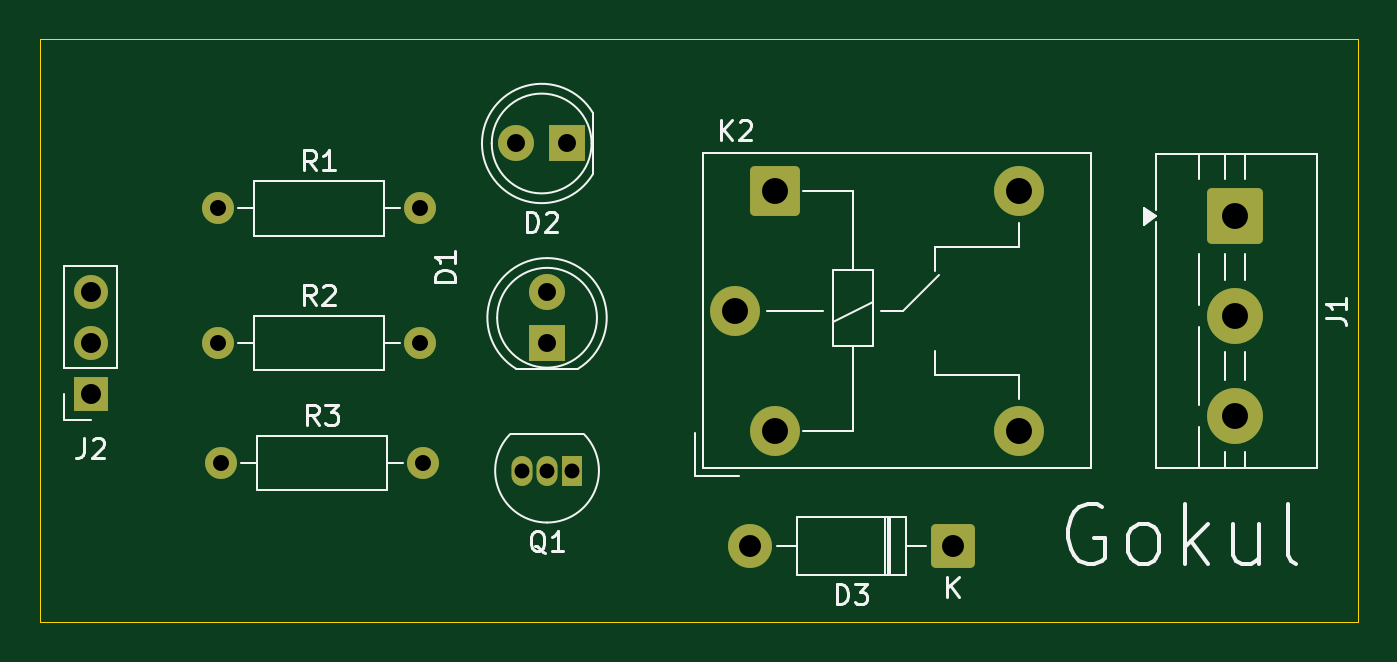
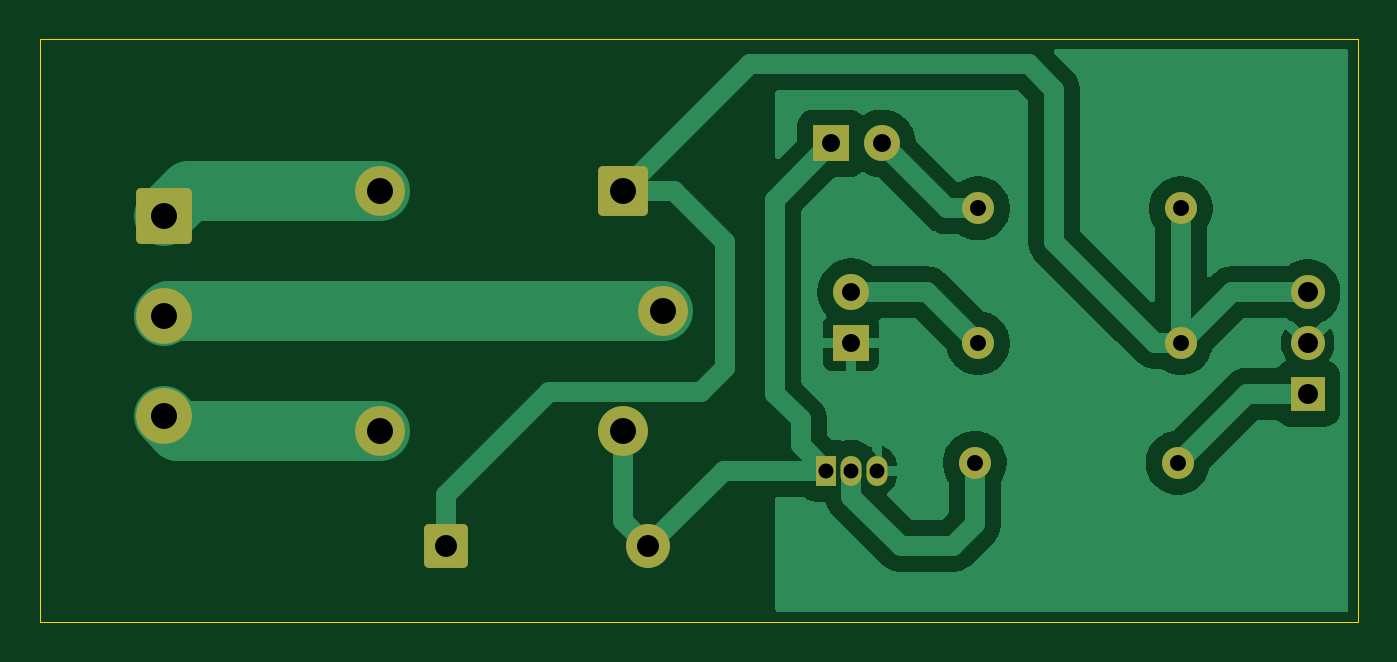
Circuit board: 11 layer files. Board 66.0 x 29.2 mm.
- bottom_copper: RELAY-B_Cu.gbr (30134 bytes)
- bottom_mask: RELAY-B_Mask.gbr (2585 bytes)
- paste: RELAY-B_Paste.gbr (463 bytes)
- bottom_silk: RELAY-B_Silkscreen.gbr (464 bytes)
- outline: RELAY-Edge_Cuts.gbr (631 bytes)
- top_copper: RELAY-F_Cu.gbr (3815 bytes)
- top_mask: RELAY-F_Mask.gbr (2585 bytes)
- paste: RELAY-F_Paste.gbr (463 bytes)
- top_silk: RELAY-F_Silkscreen.gbr (18379 bytes)
- drill: RELAY-NPTH.drl (277 bytes)
- drill: RELAY-PTH.drl (1024 bytes)

=== bottom_copper: RELAY-B_Cu.gbr (30134 bytes, source omitted) ===
=== bottom_mask: RELAY-B_Mask.gbr (2585 bytes, source withheld) ===
=== paste: RELAY-B_Paste.gbr ===
%TF.GenerationSoftware,KiCad,Pcbnew,9.0.7*%
%TF.CreationDate,2026-01-29T22:17:19+05:30*%
%TF.ProjectId,RELAY,52454c41-592e-46b6-9963-61645f706362,rev?*%
%TF.SameCoordinates,Original*%
%TF.FileFunction,Paste,Bot*%
%TF.FilePolarity,Positive*%
%FSLAX46Y46*%
G04 Gerber Fmt 4.6, Leading zero omitted, Abs format (unit mm)*
G04 Created by KiCad (PCBNEW 9.0.7) date 2026-01-29 22:17:19*
%MOMM*%
%LPD*%
G01*
G04 APERTURE LIST*
G04 APERTURE END LIST*
M02*

=== bottom_silk: RELAY-B_Silkscreen.gbr ===
%TF.GenerationSoftware,KiCad,Pcbnew,9.0.7*%
%TF.CreationDate,2026-01-29T22:17:19+05:30*%
%TF.ProjectId,RELAY,52454c41-592e-46b6-9963-61645f706362,rev?*%
%TF.SameCoordinates,Original*%
%TF.FileFunction,Legend,Bot*%
%TF.FilePolarity,Positive*%
%FSLAX46Y46*%
G04 Gerber Fmt 4.6, Leading zero omitted, Abs format (unit mm)*
G04 Created by KiCad (PCBNEW 9.0.7) date 2026-01-29 22:17:19*
%MOMM*%
%LPD*%
G01*
G04 APERTURE LIST*
G04 APERTURE END LIST*
M02*

=== outline: RELAY-Edge_Cuts.gbr ===
%TF.GenerationSoftware,KiCad,Pcbnew,9.0.7*%
%TF.CreationDate,2026-01-29T22:17:19+05:30*%
%TF.ProjectId,RELAY,52454c41-592e-46b6-9963-61645f706362,rev?*%
%TF.SameCoordinates,Original*%
%TF.FileFunction,Profile,NP*%
%FSLAX46Y46*%
G04 Gerber Fmt 4.6, Leading zero omitted, Abs format (unit mm)*
G04 Created by KiCad (PCBNEW 9.0.7) date 2026-01-29 22:17:19*
%MOMM*%
%LPD*%
G01*
G04 APERTURE LIST*
%TA.AperFunction,Profile*%
%ADD10C,0.050000*%
%TD*%
G04 APERTURE END LIST*
D10*
X120650000Y-101600000D02*
X186690000Y-101600000D01*
X186690000Y-130810000D01*
X120650000Y-130810000D01*
X120650000Y-101600000D01*
M02*

=== top_copper: RELAY-F_Cu.gbr ===
%TF.GenerationSoftware,KiCad,Pcbnew,9.0.7*%
%TF.CreationDate,2026-01-29T22:17:19+05:30*%
%TF.ProjectId,RELAY,52454c41-592e-46b6-9963-61645f706362,rev?*%
%TF.SameCoordinates,Original*%
%TF.FileFunction,Copper,L1,Top*%
%TF.FilePolarity,Positive*%
%FSLAX46Y46*%
G04 Gerber Fmt 4.6, Leading zero omitted, Abs format (unit mm)*
G04 Created by KiCad (PCBNEW 9.0.7) date 2026-01-29 22:17:19*
%MOMM*%
%LPD*%
G01*
G04 APERTURE LIST*
G04 Aperture macros list*
%AMRoundRect*
0 Rectangle with rounded corners*
0 $1 Rounding radius*
0 $2 $3 $4 $5 $6 $7 $8 $9 X,Y pos of 4 corners*
0 Add a 4 corners polygon primitive as box body*
4,1,4,$2,$3,$4,$5,$6,$7,$8,$9,$2,$3,0*
0 Add four circle primitives for the rounded corners*
1,1,$1+$1,$2,$3*
1,1,$1+$1,$4,$5*
1,1,$1+$1,$6,$7*
1,1,$1+$1,$8,$9*
0 Add four rect primitives between the rounded corners*
20,1,$1+$1,$2,$3,$4,$5,0*
20,1,$1+$1,$4,$5,$6,$7,0*
20,1,$1+$1,$6,$7,$8,$9,0*
20,1,$1+$1,$8,$9,$2,$3,0*%
G04 Aperture macros list end*
%TA.AperFunction,ComponentPad*%
%ADD10RoundRect,0.250001X-1.149999X1.149999X-1.149999X-1.149999X1.149999X-1.149999X1.149999X1.149999X0*%
%TD*%
%TA.AperFunction,ComponentPad*%
%ADD11C,2.800000*%
%TD*%
%TA.AperFunction,ComponentPad*%
%ADD12C,1.600000*%
%TD*%
%TA.AperFunction,ComponentPad*%
%ADD13R,1.700000X1.700000*%
%TD*%
%TA.AperFunction,ComponentPad*%
%ADD14C,1.700000*%
%TD*%
%TA.AperFunction,ComponentPad*%
%ADD15RoundRect,0.249999X0.850001X0.850001X-0.850001X0.850001X-0.850001X-0.850001X0.850001X-0.850001X0*%
%TD*%
%TA.AperFunction,ComponentPad*%
%ADD16C,2.200000*%
%TD*%
%TA.AperFunction,ComponentPad*%
%ADD17C,2.500000*%
%TD*%
%TA.AperFunction,ComponentPad*%
%ADD18RoundRect,0.250000X-1.000000X-1.000000X1.000000X-1.000000X1.000000X1.000000X-1.000000X1.000000X0*%
%TD*%
%TA.AperFunction,ComponentPad*%
%ADD19R,1.800000X1.800000*%
%TD*%
%TA.AperFunction,ComponentPad*%
%ADD20C,1.800000*%
%TD*%
%TA.AperFunction,ComponentPad*%
%ADD21R,1.050000X1.500000*%
%TD*%
%TA.AperFunction,ComponentPad*%
%ADD22O,1.050000X1.500000*%
%TD*%
G04 APERTURE END LIST*
D10*
%TO.P,J1,1,Pin_1*%
%TO.N,NC*%
X180500000Y-110490000D03*
D11*
%TO.P,J1,2,Pin_2*%
%TO.N,COM*%
X180500000Y-115490000D03*
%TO.P,J1,3,Pin_3*%
%TO.N,NO*%
X180500000Y-120490000D03*
%TD*%
D12*
%TO.P,R1,1*%
%TO.N,VCC*%
X129540000Y-110090000D03*
%TO.P,R1,2*%
%TO.N,Net-(D2-A)*%
X139700000Y-110090000D03*
%TD*%
D13*
%TO.P,J2,1,Pin_1*%
%TO.N,INPUT*%
X123190000Y-119380000D03*
D14*
%TO.P,J2,2,Pin_2*%
%TO.N,GND*%
X123190000Y-116840000D03*
%TO.P,J2,3,Pin_3*%
%TO.N,VCC*%
X123190000Y-114300000D03*
%TD*%
D15*
%TO.P,D3,1,K*%
%TO.N,VCC*%
X166370000Y-127000000D03*
D16*
%TO.P,D3,2,A*%
%TO.N,Net-(D2-K)*%
X156210000Y-127000000D03*
%TD*%
D17*
%TO.P,K2,11*%
%TO.N,COM*%
X155480000Y-115220000D03*
%TO.P,K2,12*%
%TO.N,NC*%
X169680000Y-109220000D03*
%TO.P,K2,14*%
%TO.N,NO*%
X169680000Y-121220000D03*
D18*
%TO.P,K2,A1*%
%TO.N,VCC*%
X157480000Y-109220000D03*
D17*
%TO.P,K2,A2*%
%TO.N,Net-(D2-K)*%
X157480000Y-121220000D03*
%TD*%
D19*
%TO.P,D1,1,K*%
%TO.N,GND*%
X146050000Y-116840000D03*
D20*
%TO.P,D1,2,A*%
%TO.N,Net-(D1-A)*%
X146050000Y-114300000D03*
%TD*%
D12*
%TO.P,R3,1*%
%TO.N,INPUT*%
X129700000Y-122840000D03*
%TO.P,R3,2*%
%TO.N,Net-(Q1-B)*%
X139860000Y-122840000D03*
%TD*%
D21*
%TO.P,Q1,1,C*%
%TO.N,Net-(D2-K)*%
X147320000Y-123230000D03*
D22*
%TO.P,Q1,2,B*%
%TO.N,Net-(Q1-B)*%
X146050000Y-123230000D03*
%TO.P,Q1,3,E*%
%TO.N,GND*%
X144780000Y-123230000D03*
%TD*%
D12*
%TO.P,R2,1*%
%TO.N,VCC*%
X129540000Y-116840000D03*
%TO.P,R2,2*%
%TO.N,Net-(D1-A)*%
X139700000Y-116840000D03*
%TD*%
D19*
%TO.P,D2,1,K*%
%TO.N,Net-(D2-K)*%
X147050000Y-106840000D03*
D20*
%TO.P,D2,2,A*%
%TO.N,Net-(D2-A)*%
X144510000Y-106840000D03*
%TD*%
M02*

=== top_mask: RELAY-F_Mask.gbr (2585 bytes, source withheld) ===
=== paste: RELAY-F_Paste.gbr ===
%TF.GenerationSoftware,KiCad,Pcbnew,9.0.7*%
%TF.CreationDate,2026-01-29T22:17:19+05:30*%
%TF.ProjectId,RELAY,52454c41-592e-46b6-9963-61645f706362,rev?*%
%TF.SameCoordinates,Original*%
%TF.FileFunction,Paste,Top*%
%TF.FilePolarity,Positive*%
%FSLAX46Y46*%
G04 Gerber Fmt 4.6, Leading zero omitted, Abs format (unit mm)*
G04 Created by KiCad (PCBNEW 9.0.7) date 2026-01-29 22:17:19*
%MOMM*%
%LPD*%
G01*
G04 APERTURE LIST*
G04 APERTURE END LIST*
M02*

=== top_silk: RELAY-F_Silkscreen.gbr (18379 bytes, source omitted) ===
=== drill: RELAY-NPTH.drl ===
M48
; DRILL file {KiCad 9.0.7} date 2026-01-29T22:18:11+0530
; FORMAT={-:-/ absolute / inch / decimal}
; #@! TF.CreationDate,2026-01-29T22:18:11+05:30
; #@! TF.GenerationSoftware,Kicad,Pcbnew,9.0.7
; #@! TF.FileFunction,NonPlated,1,2,NPTH
FMAT,2
INCH
%
G90
G05
M30

=== drill: RELAY-PTH.drl ===
M48
; DRILL file {KiCad 9.0.7} date 2026-01-29T22:18:11+0530
; FORMAT={-:-/ absolute / inch / decimal}
; #@! TF.CreationDate,2026-01-29T22:18:11+05:30
; #@! TF.GenerationSoftware,Kicad,Pcbnew,9.0.7
; #@! TF.FileFunction,Plated,1,2,PTH
FMAT,2
INCH
; #@! TA.AperFunction,Plated,PTH,ComponentDrill
T1C0.0295
; #@! TA.AperFunction,Plated,PTH,ComponentDrill
T2C0.0315
; #@! TA.AperFunction,Plated,PTH,ComponentDrill
T3C0.0354
; #@! TA.AperFunction,Plated,PTH,ComponentDrill
T4C0.0394
; #@! TA.AperFunction,Plated,PTH,ComponentDrill
T5C0.0433
; #@! TA.AperFunction,Plated,PTH,ComponentDrill
T6C0.0512
%
G90
G05
T1
X5.7Y-4.8516
X5.75Y-4.8516
X5.8Y-4.8516
T2
X5.1Y-4.3343
X5.1Y-4.6
X5.1063Y-4.8362
X5.5Y-4.3343
X5.5Y-4.6
X5.5063Y-4.8362
T3
X5.6894Y-4.2063
X5.75Y-4.5
X5.75Y-4.6
X5.7894Y-4.2063
T4
X4.85Y-4.5
X4.85Y-4.6
X4.85Y-4.7
T5
X6.15Y-5.0
X6.55Y-5.0
T6
X6.1213Y-4.5362
X6.2Y-4.3
X6.2Y-4.7724
X6.6803Y-4.3
X6.6803Y-4.7724
X7.1063Y-4.35
X7.1063Y-4.5469
X7.1063Y-4.7437
M30

